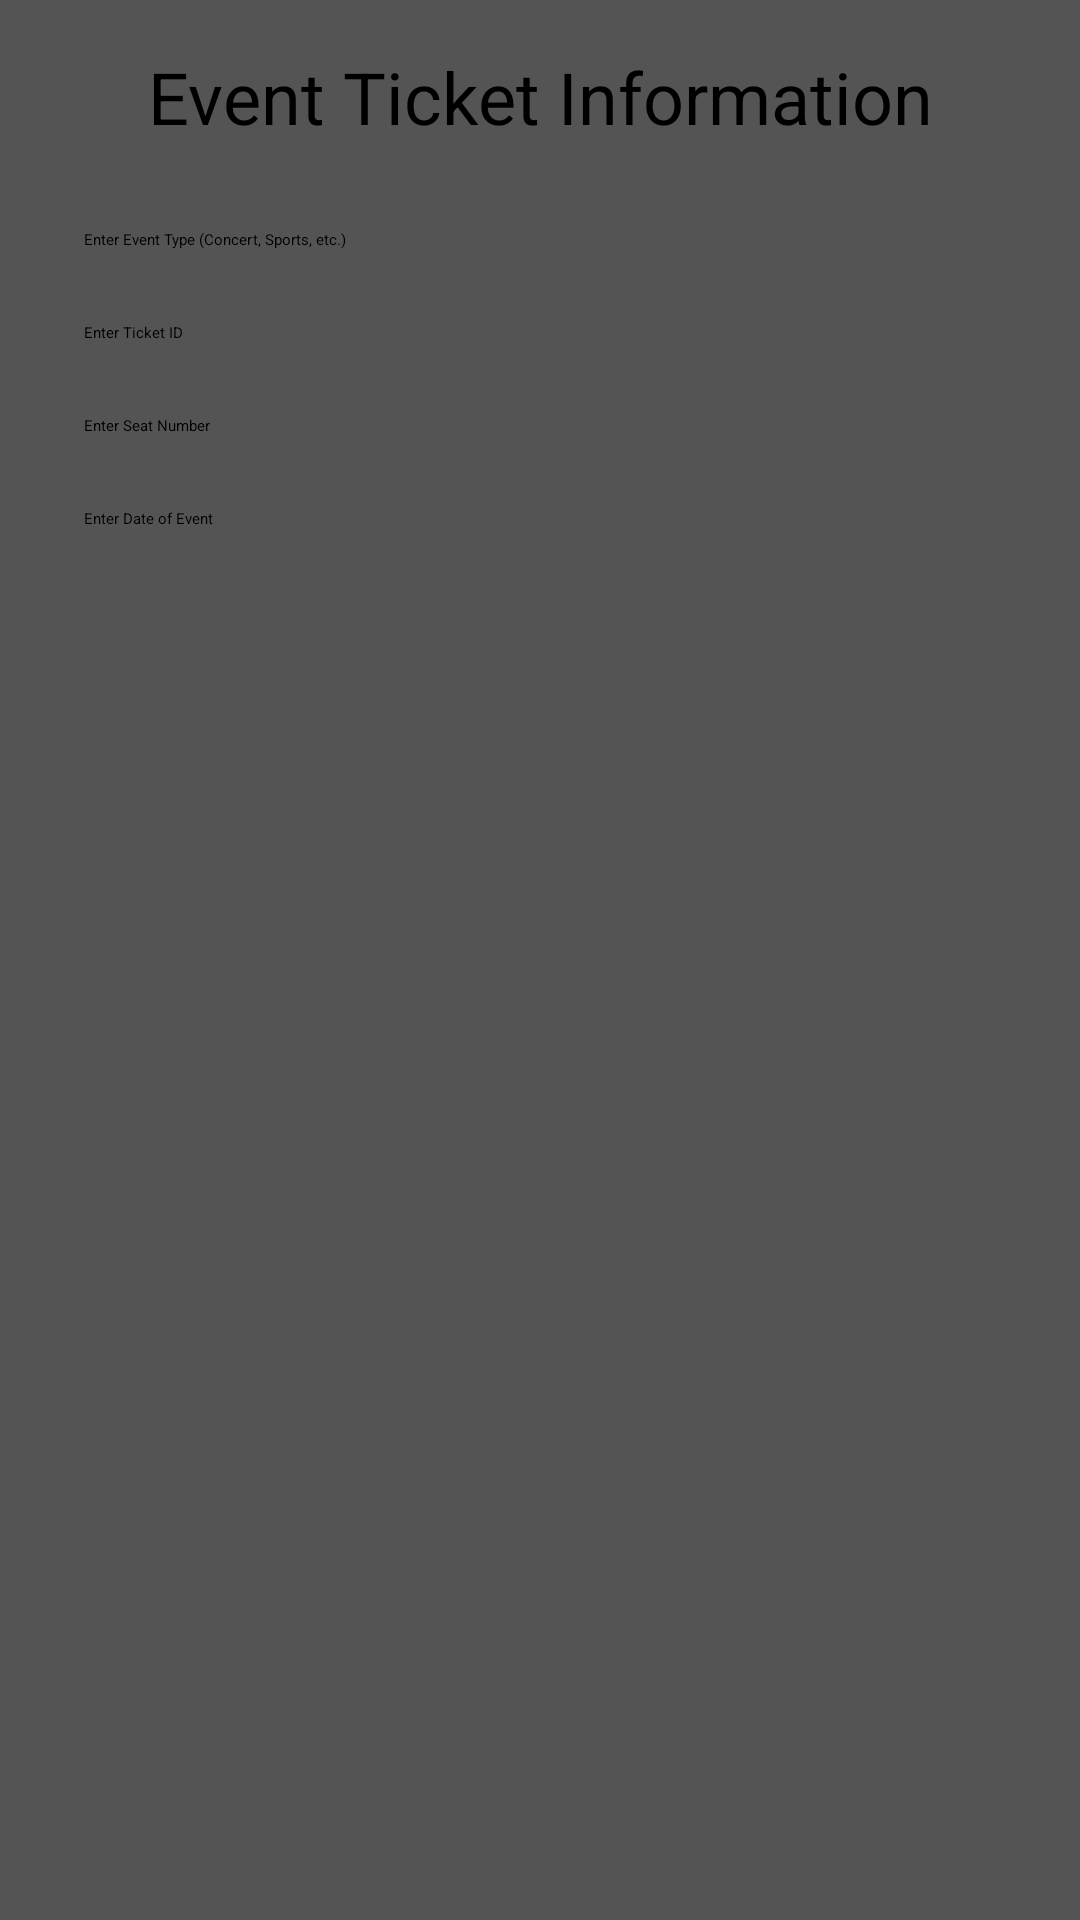

Android layout source for this screen:
<!-- AndroidManifest.xml: application theme Theme.Reader -->
<!-- res/layout/create_ticket.xml -->
<?xml version="1.0" encoding="utf-8"?>
<LinearLayout xmlns:android="http://schemas.android.com/apk/res/android"
    android:layout_width="match_parent"
    android:layout_height="wrap_content"
    android:orientation="vertical"
    android:padding="16dp"
    android:background="@color/background_color">

    <TextView
        android:layout_width="match_parent"
        android:layout_height="wrap_content"
        android:text="Event Ticket Information"
        android:textSize="24sp"
        android:textColor="@color/primary_text"
        android:gravity="center"
        android:paddingBottom="16dp"/>

    <EditText
        android:id="@+id/edit_event_type"
        android:layout_width="match_parent"
        android:layout_height="wrap_content"
        android:hint="Enter Event Type (Concert, Sports, etc.)"
        android:padding="12dp"
        android:textColor="@color/primary_text"/>

    <EditText
        android:id="@+id/edit_ticket_id"
        android:layout_width="match_parent"
        android:layout_height="wrap_content"
        android:hint="Enter Ticket ID"
        android:padding="12dp"
        android:textColor="@color/primary_text" />

    <EditText
        android:id="@+id/edit_seat_no"
        android:layout_width="match_parent"
        android:layout_height="wrap_content"
        android:hint="Enter Seat Number"
        android:padding="12dp"
        android:textColor="@color/primary_text" />

    <EditText
        android:id="@+id/edit_date_of_event"
        android:layout_width="match_parent"
        android:layout_height="wrap_content"
        android:hint="Enter Date of Event"
        android:padding="12dp"
        android:textColor="@color/primary_text" />


</LinearLayout>
<!-- resources referenced by this layout -->
<resources>
  <color name="background_color">#545454</color>
  <color name="primary_text">#FF000000</color>
</resources>
